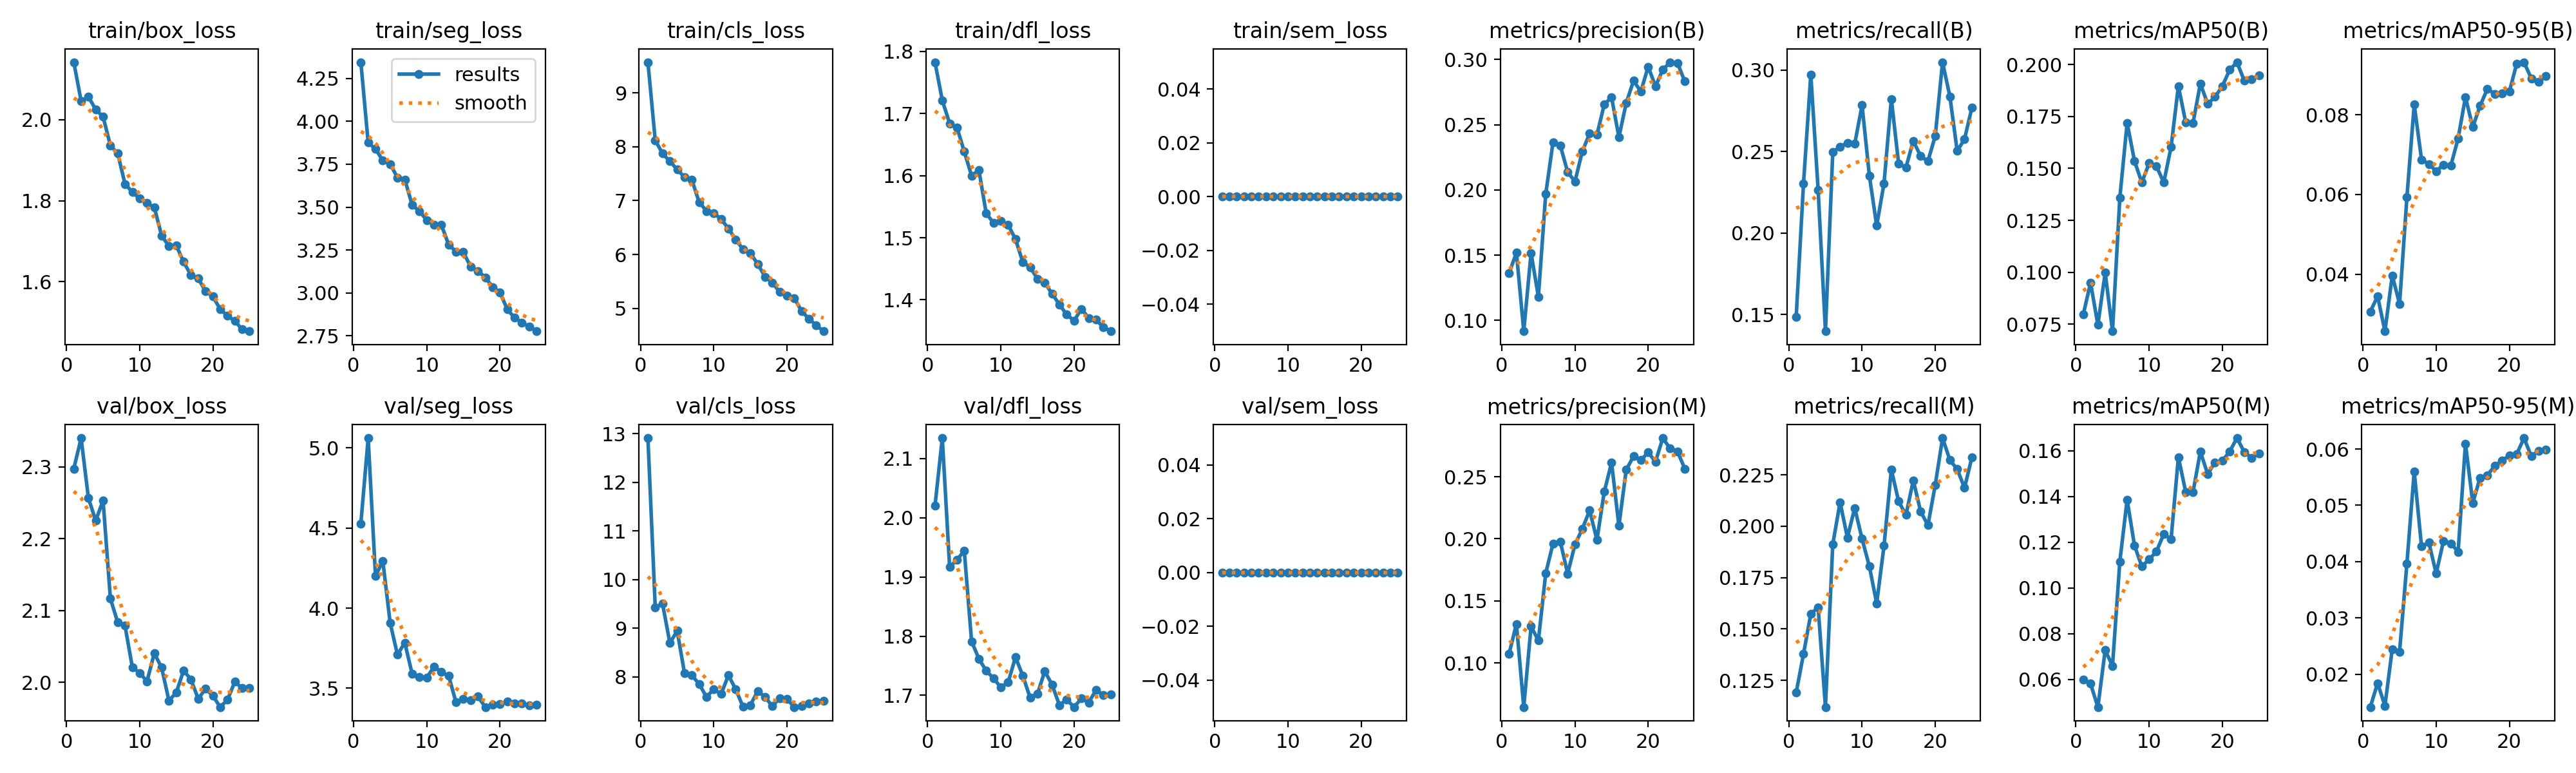

Source data for this figure (header and first rows):
epoch, time, train/box_loss, train/seg_loss, train/cls_loss, train/dfl_loss, train/sem_loss, metrics/precision(B), metrics/recall(B), metrics/mAP50(B), metrics/mAP50-95(B), metrics/precision(M), metrics/recall(M), metrics/mAP50(M), metrics/mAP50-95(M), val/box_loss, val/seg_loss, val/cls_loss, val/dfl_loss, val/sem_loss, lr/pg0, lr/pg1, lr/pg2
1, 54.97, 2.142, 4.344, 9.569, 1.783, 0, 0.1361, 0.1485, 0.07967, 0.03059, 0.1076, 0.119, 0.06007, 0.01417, 2.298, 4.529, 12.91, 2.02, 0, 0.0005457, 0.0005457, 0.0005457
2, 110.9, 2.046, 3.875, 8.118, 1.721, 0, 0.1521, 0.2302, 0.095, 0.03445, 0.1315, 0.1377, 0.05816, 0.01842, 2.34, 5.062, 9.432, 2.135, 0, 0.001097, 0.001097, 0.001097
3, 167.2, 2.056, 3.839, 7.875, 1.684, 0, 0.09172, 0.2974, 0.07478, 0.02565, 0.06452, 0.1573, 0.04792, 0.0144, 2.256, 4.2, 9.502, 1.917, 0, 0.001631, 0.001631, 0.001631
4, 223.1, 2.025, 3.771, 7.728, 1.678, 0, 0.1517, 0.2266, 0.09982, 0.03965, 0.1295, 0.1605, 0.07279, 0.02448, 2.225, 4.295, 8.699, 1.929, 0, 0.001609, 0.001609, 0.001609
5, 280.2, 2.007, 3.75, 7.578, 1.639, 0, 0.1181, 0.1398, 0.07169, 0.03251, 0.1181, 0.1119, 0.06592, 0.02402, 2.253, 3.909, 8.945, 1.945, 0, 0.001565, 0.001565, 0.001565
6, 336.5, 1.936, 3.672, 7.435, 1.6, 0, 0.1968, 0.2496, 0.1359, 0.0593, 0.1722, 0.1912, 0.1116, 0.03964, 2.117, 3.709, 8.075, 1.791, 0, 0.001509, 0.001509, 0.001509
7, 393.3, 1.917, 3.661, 7.387, 1.609, 0, 0.2367, 0.253, 0.172, 0.08261, 0.1962, 0.2116, 0.1385, 0.05599, 2.083, 3.785, 8.034, 1.762, 0, 0.001443, 0.001443, 0.001443
8, 450.1, 1.841, 3.514, 6.969, 1.539, 0, 0.234, 0.2554, 0.1536, 0.0688, 0.1977, 0.1944, 0.1186, 0.04268, 2.079, 3.592, 7.855, 1.741, 0, 0.001368, 0.001368, 0.001368
9, 506.8, 1.821, 3.475, 6.807, 1.524, 0, 0.2137, 0.2547, 0.1432, 0.06765, 0.1719, 0.2089, 0.1094, 0.0434, 2.021, 3.569, 7.589, 1.729, 0, 0.001284, 0.001284, 0.001284
10, 563.6, 1.805, 3.425, 6.769, 1.527, 0, 0.2066, 0.2785, 0.1525, 0.06585, 0.1955, 0.1939, 0.1124, 0.0379, 2.013, 3.567, 7.747, 1.713, 0, 0.001193, 0.001193, 0.001193
11, 620.4, 1.794, 3.399, 6.655, 1.521, 0, 0.2296, 0.2353, 0.1511, 0.06752, 0.2079, 0.1804, 0.1159, 0.04367, 2.001, 3.635, 7.647, 1.722, 0, 0.001097, 0.001097, 0.001097
12, 677.2, 1.784, 3.396, 6.482, 1.498, 0, 0.2433, 0.2045, 0.1432, 0.06722, 0.223, 0.1624, 0.1235, 0.04324, 2.04, 3.601, 8.035, 1.764, 0, 0.0009965, 0.0009965, 0.0009965
13, 734.1, 1.714, 3.281, 6.277, 1.461, 0, 0.2422, 0.2305, 0.1603, 0.07412, 0.1991, 0.1904, 0.1213, 0.04174, 2.02, 3.577, 7.744, 1.733, 0, 0.0008936, 0.0008936, 0.0008936
14, 791, 1.688, 3.241, 6.094, 1.453, 0, 0.2657, 0.2823, 0.1896, 0.08447, 0.2379, 0.2276, 0.1572, 0.06097, 1.974, 3.412, 7.384, 1.696, 0, 0.00079, 0.00079, 0.00079
15, 848, 1.689, 3.238, 6.021, 1.434, 0, 0.2711, 0.2425, 0.1721, 0.07698, 0.2613, 0.212, 0.1419, 0.05042, 1.986, 3.432, 7.421, 1.702, 0, 0.0006872, 0.0006872, 0.0006872
16, 904.8, 1.649, 3.152, 5.825, 1.427, 0, 0.2405, 0.2403, 0.1718, 0.08229, 0.2104, 0.2054, 0.1419, 0.0549, 2.016, 3.425, 7.71, 1.741, 0, 0.0005868, 0.0005868, 0.0005868
17, 961.7, 1.616, 3.127, 5.585, 1.41, 0, 0.2667, 0.2567, 0.1909, 0.08658, 0.2556, 0.2223, 0.1596, 0.05534, 2.004, 3.448, 7.588, 1.718, 0, 0.0004905, 0.0004905, 0.0004905
18, 1019, 1.608, 3.091, 5.479, 1.392, 0, 0.2837, 0.2472, 0.181, 0.08526, 0.2664, 0.2072, 0.1498, 0.05701, 1.977, 3.383, 7.398, 1.684, 0, 0.0003997, 0.0003997, 0.0003997
19, 1075, 1.577, 3.034, 5.301, 1.376, 0, 0.2755, 0.2441, 0.1844, 0.08549, 0.2633, 0.2004, 0.1549, 0.05796, 1.991, 3.397, 7.567, 1.693, 0, 0.0003159, 0.0003159, 0.0003159
20, 1132, 1.564, 3.003, 5.231, 1.366, 0, 0.2945, 0.2596, 0.1895, 0.08586, 0.2696, 0.22, 0.1555, 0.05882, 1.981, 3.401, 7.546, 1.68, 0, 0.0002403, 0.0002403, 0.0002403
21, 1194, 1.532, 2.905, 5.192, 1.385, 0, 0.2795, 0.3049, 0.1974, 0.09287, 0.2621, 0.2429, 0.1595, 0.05909, 1.965, 3.418, 7.38, 1.695, 0, 0.0001743, 0.0001743, 0.0001743
22, 1251, 1.516, 2.855, 4.944, 1.371, 0, 0.2922, 0.2838, 0.2011, 0.09326, 0.2811, 0.2322, 0.1655, 0.06194, 1.975, 3.405, 7.399, 1.688, 0, 0.0001187, 0.0001187, 0.0001187
23, 1307, 1.503, 2.828, 4.81, 1.368, 0, 0.298, 0.2504, 0.1922, 0.08916, 0.2726, 0.2277, 0.1594, 0.05871, 2.001, 3.404, 7.458, 1.709, 0, 7.4616e-05, 7.4616e-05, 7.4616e-05
24, 1364, 1.482, 2.805, 4.682, 1.356, 0, 0.2974, 0.2577, 0.193, 0.08827, 0.2703, 0.2187, 0.1568, 0.05968, 1.992, 3.394, 7.49, 1.7, 0, 4.25941e-05, 4.25941e-05, 4.25941e-05
25, 1421, 1.478, 2.777, 4.575, 1.349, 0, 0.2833, 0.2768, 0.1947, 0.08975, 0.2565, 0.2334, 0.1587, 0.05991, 1.992, 3.396, 7.509, 1.701, 0, 2.31767e-05, 2.31767e-05, 2.31767e-05
